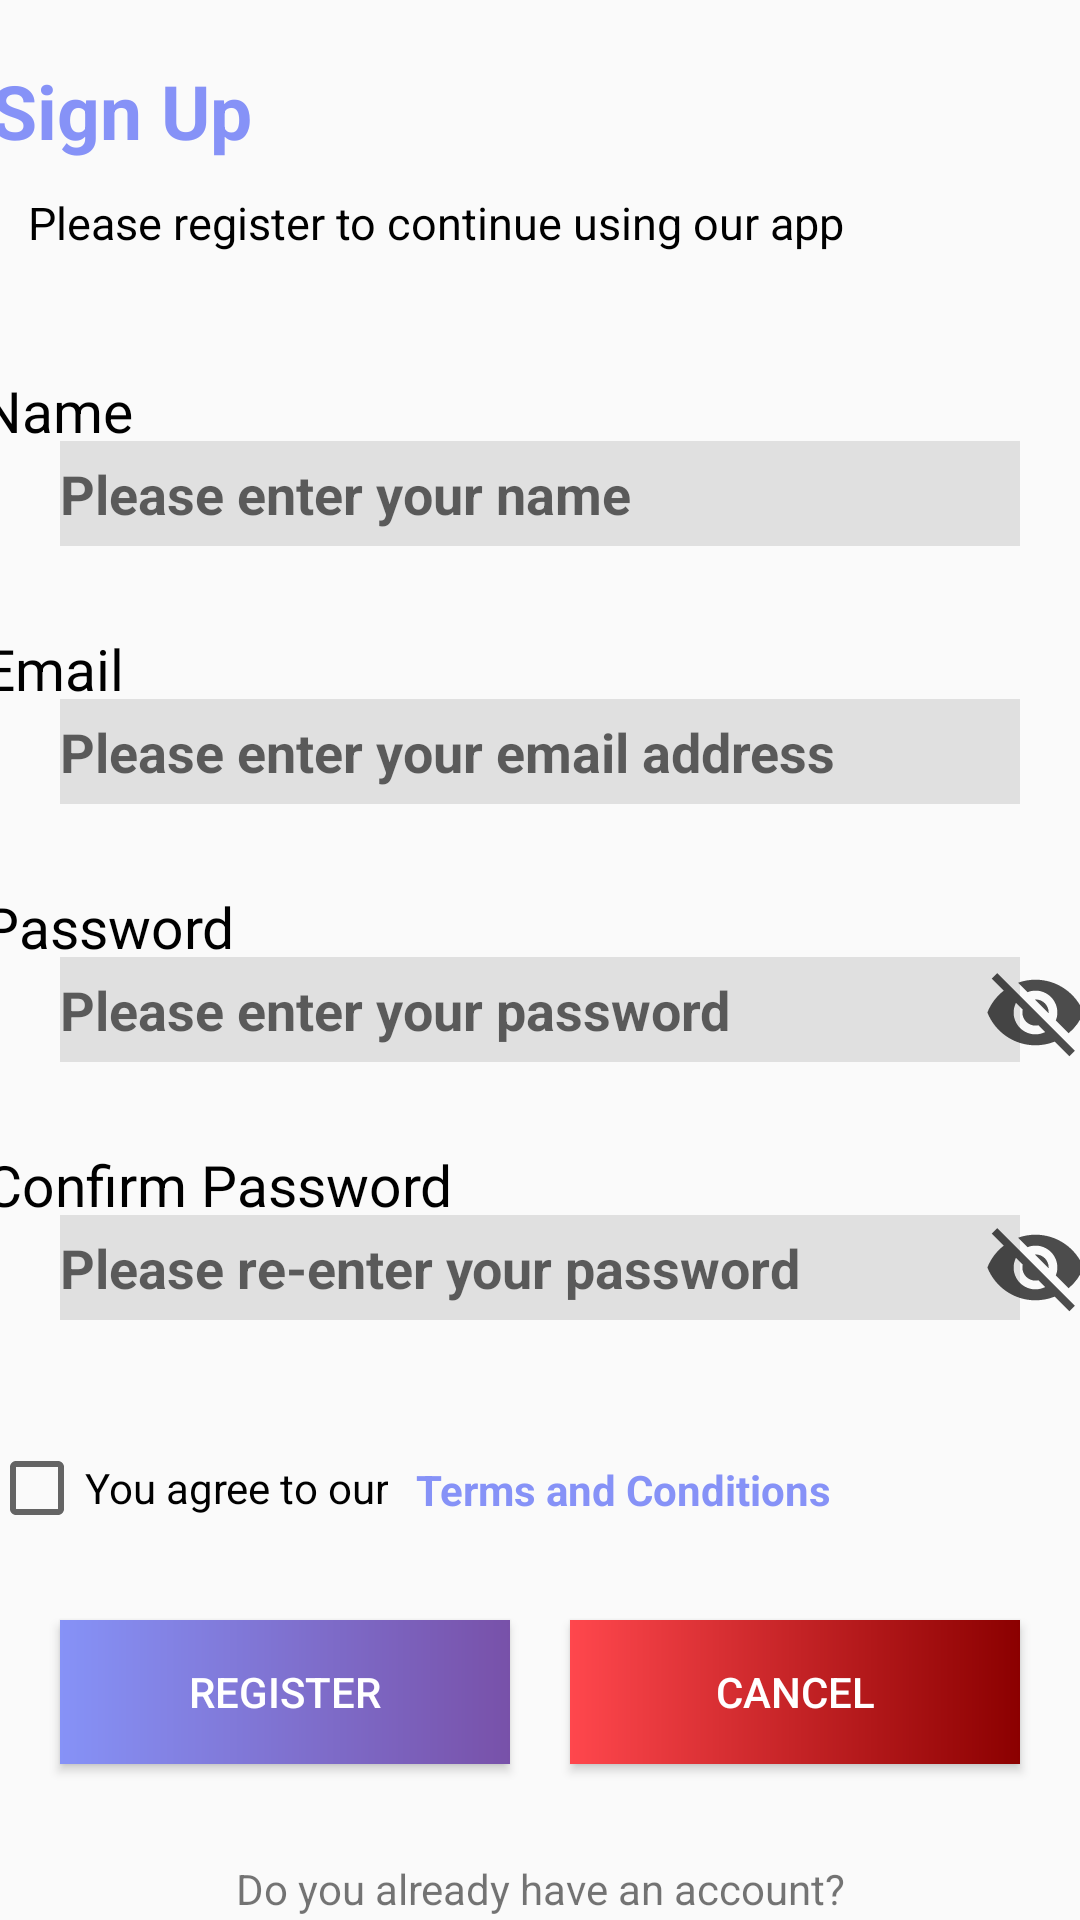

Write the Android layout XML for this screen, with the resource values it uses.
<!-- AndroidManifest.xml: application theme Theme.MorseMate -->
<!-- res/layout/sign_up_page.xml -->
<?xml version="1.0" encoding="utf-8"?>
<androidx.constraintlayout.widget.ConstraintLayout xmlns:android="http://schemas.android.com/apk/res/android"
    xmlns:app="http://schemas.android.com/apk/res-auto"
    android:layout_width="match_parent"
    android:layout_height="match_parent"
    android:background="@drawable/bg">

    <TextView
        android:id="@+id/txt_signup"
        android:layout_width="wrap_content"
        android:layout_height="wrap_content"
        android:layout_marginTop="20dp"
        android:layout_marginRight="280dp"
        android:text="Sign Up"
        android:textAppearance="@color/design_default_color_primary_dark"
        android:textColor="@color/lavender"
        android:textSize="25dp"
        android:textStyle="bold"
        app:layout_constraintLeft_toLeftOf="parent"
        app:layout_constraintRight_toRightOf="parent"
        app:layout_constraintTop_toTopOf="parent" />

    <TextView
        android:id="@+id/heading2"
        android:layout_width="wrap_content"
        android:layout_height="wrap_content"
        android:layout_marginTop="64dp"
        android:layout_marginRight="45dp"
        android:text="Please register to continue using our app "
        android:textColor="@color/black"
        android:textSize="15dp"
        app:layout_constraintHorizontal_bias="0.241"
        app:layout_constraintLeft_toLeftOf="parent"
        app:layout_constraintRight_toRightOf="parent"
        app:layout_constraintTop_toTopOf="parent" />

    <TextView
        android:layout_width="wrap_content"
        android:layout_height="wrap_content"
        android:layout_marginTop="124dp"
        android:layout_marginRight="323dp"
        android:text="Name"
        android:textColor="@color/black"
        android:textSize="19dp"
        app:layout_constraintLeft_toLeftOf="parent"
        app:layout_constraintRight_toRightOf="parent"
        app:layout_constraintTop_toTopOf="parent" />

    <EditText
        android:id="@+id/edit_name"
        android:layout_width="match_parent"
        android:layout_height="35dp"
        android:layout_marginLeft="20dp"
        android:layout_marginTop="147dp"
        android:layout_marginRight="20dp"
        android:background="@color/light_grey"
        android:hint="Please enter your name"
        android:inputType="text"
        android:textColor="@color/black"
        android:textStyle="bold"
        app:layout_constraintLeft_toLeftOf="parent"
        app:layout_constraintRight_toRightOf="parent"
        app:layout_constraintTop_toTopOf="parent" />

    <TextView
        android:layout_width="wrap_content"
        android:layout_height="wrap_content"
        android:layout_marginTop="210dp"
        android:layout_marginRight="325dp"
        android:text="Email"
        android:textColor="@color/black"
        android:textSize="19dp"
        app:layout_constraintLeft_toLeftOf="parent"
        app:layout_constraintRight_toRightOf="parent"
        app:layout_constraintTop_toTopOf="parent" />

    <EditText
        android:id="@+id/edit_email"
        android:layout_width="match_parent"
        android:layout_height="35dp"
        android:layout_marginLeft="20dp"
        android:layout_marginTop="233dp"
        android:layout_marginRight="20dp"
        android:background="@color/light_grey"
        android:hint="Please enter your email address"
        android:inputType="textEmailAddress"
        android:textColor="@color/black"
        android:textStyle="bold"
        app:layout_constraintLeft_toLeftOf="parent"
        app:layout_constraintRight_toRightOf="parent"
        app:layout_constraintTop_toTopOf="parent" />


    <TextView
        android:layout_width="wrap_content"
        android:layout_height="wrap_content"
        android:layout_marginTop="296dp"
        android:layout_marginRight="288dp"
        android:text="Password"
        android:textColor="@color/black"
        android:textSize="19dp"
        app:layout_constraintLeft_toLeftOf="parent"
        app:layout_constraintRight_toRightOf="parent"
        app:layout_constraintTop_toTopOf="parent" />


    <EditText
        android:id="@+id/edit_password"
        android:layout_width="match_parent"
        android:layout_height="35dp"
        android:background="@color/light_grey"
        android:layout_marginLeft="20dp"
        android:layout_marginTop="319dp"
        android:layout_marginRight="20dp"
        android:hint="Please enter your password"
        android:inputType="textPassword"
        android:textColor="@color/black"
        android:textStyle="bold"
        app:layout_constraintLeft_toLeftOf="parent"
        app:layout_constraintRight_toRightOf="parent"
        app:layout_constraintTop_toTopOf="parent" />

    <ImageView
        android:id="@+id/img_hide"
        android:layout_width="35dp"
        android:layout_height="35dp"
        android:layout_marginLeft="330dp"
        android:layout_marginTop="320dp"
        android:src="@drawable/hide_password"
        app:layout_constraintLeft_toLeftOf="parent"
        app:layout_constraintRight_toRightOf="parent"
        app:layout_constraintTop_toTopOf="parent" />

    <TextView
        android:layout_width="wrap_content"
        android:layout_height="wrap_content"
        android:layout_marginTop="382dp"
        android:layout_marginRight="215dp"
        android:text="Confirm Password"
        android:textColor="@color/black"
        android:textSize="19dp"
        app:layout_constraintLeft_toLeftOf="parent"
        app:layout_constraintRight_toRightOf="parent"
        app:layout_constraintTop_toTopOf="parent" />

    <EditText
        android:id="@+id/edit_confirm_password"
        android:layout_width="match_parent"
        android:layout_height="35dp"
        android:layout_marginLeft="20dp"
        android:layout_marginTop="405dp"
        android:layout_marginRight="20dp"
        android:background="@color/light_grey"
        android:hint="Please re-enter your password"
        android:inputType="textPassword"
        android:textColor="@color/black"
        android:textStyle="bold"
        app:layout_constraintLeft_toLeftOf="parent"
        app:layout_constraintRight_toRightOf="parent"
        app:layout_constraintTop_toTopOf="parent" />

    <ImageView
        android:id="@+id/img_hide_2"
        android:layout_width="35dp"
        android:layout_height="35dp"
        android:layout_marginLeft="330dp"
        android:layout_marginTop="405dp"
        android:src="@drawable/hide_password"
        app:layout_constraintLeft_toLeftOf="parent"
        app:layout_constraintRight_toRightOf="parent"
        app:layout_constraintTop_toTopOf="parent" />

    <CheckBox
        android:id="@+id/checkbox_agree"
        android:layout_width="wrap_content"
        android:layout_height="wrap_content"
        android:layout_marginTop="480dp"
        android:layout_marginRight="235dp"
        android:text="You agree to our"
        app:layout_constraintLeft_toLeftOf="parent"
        app:layout_constraintRight_toRightOf="parent"
        app:layout_constraintTop_toTopOf="parent" />

    <TextView
        android:id="@+id/txt_terms"
        android:layout_width="wrap_content"
        android:layout_height="wrap_content"
        android:layout_marginLeft="56dp"
        android:layout_marginTop="487dp"
        android:text="Terms and Conditions"
        android:textColor="@color/lavender"
        android:textStyle="bold"
        app:layout_constraintLeft_toLeftOf="parent"
        app:layout_constraintRight_toRightOf="parent"
        app:layout_constraintTop_toTopOf="parent" />

    <Button
        android:id="@+id/btn_register"
        android:layout_width="150dp"
        android:layout_height="wrap_content"
        android:layout_marginTop="540dp"
        android:layout_marginRight="170dp"
        android:background="@drawable/shape_of_signup"
        android:text="Register"
        android:textColor="@color/white"
        app:layout_constraintLeft_toLeftOf="parent"
        app:layout_constraintRight_toRightOf="parent"
        app:layout_constraintTop_toTopOf="parent" />

    <Button
        android:id="@+id/btn_cancel"
        android:layout_width="150dp"
        android:layout_height="wrap_content"
        android:layout_marginLeft="170dp"
        android:layout_marginTop="540dp"
        android:background="@drawable/cancel_color"
        android:text="Cancel"
        android:textColor="@color/white"
        app:layout_constraintLeft_toLeftOf="parent"
        app:layout_constraintRight_toRightOf="parent"
        app:layout_constraintTop_toTopOf="parent" />

    <TextView
        android:layout_width="wrap_content"
        android:layout_height="wrap_content"
        android:layout_marginTop="620dp"
        android:text="Do you already have an account?"
        android:textAlignment="center"
        app:layout_constraintLeft_toLeftOf="parent"
        app:layout_constraintRight_toRightOf="parent"
        app:layout_constraintTop_toTopOf="parent" />

    <TextView
        android:id="@+id/txt_login"
        android:layout_width="wrap_content"
        android:layout_height="wrap_content"
        android:layout_marginTop="650dp"
        android:text="Login"
        android:textAlignment="center"
        android:textColor="@color/lavender"
        android:textSize="20sp"
        android:textStyle="bold"
        app:layout_constraintLeft_toLeftOf="parent"
        app:layout_constraintRight_toRightOf="parent"
        app:layout_constraintTop_toTopOf="parent" />


</androidx.constraintlayout.widget.ConstraintLayout>
<!-- resources referenced by this layout -->
<resources>
  <color name="black">#FF000000</color>
  <color name="lavender">#8692f7</color>
  <color name="light_grey">#E0E0E0</color>
  <color name="white">#FFFFFFFF</color>
  <!-- drawable cancel_color (drawable) -->
  <?xml version="1.0" encoding="utf-8"?>
  <shape xmlns:android="http://schemas.android.com/apk/res/android"
      android:shape="rectangle">
  
      <stroke
          android:color="@color/red"/>
  
      <gradient
          android:startColor="@color/red"
          android:endColor="@color/dark_red"/>
  </shape>
  <!-- drawable hide_password: png bitmap (drawable, 14050 bytes) -->
  <!-- drawable shape_of_signup (drawable) -->
  <?xml version="1.0" encoding="utf-8"?>
  <shape
      xmlns:android="http://schemas.android.com/apk/res/android"
      android:shape="rectangle">
      <stroke
          android:color="@color/purple"
          />
  
      <gradient
          android:startColor="@color/lavender"
          android:endColor="@color/purple"/>
  </shape>
  <style name="Theme.MorseMate" parent="Base.Theme.MorseMate" />
  <color name="red">#FF474D</color>
  <color name="dark_red">#8B0000</color>
  <color name="purple">#7851A9</color>
  <style name="Base.Theme.MorseMate" parent="Theme.AppCompat.Light.NoActionBar">
          
          
      </style>
</resources>
